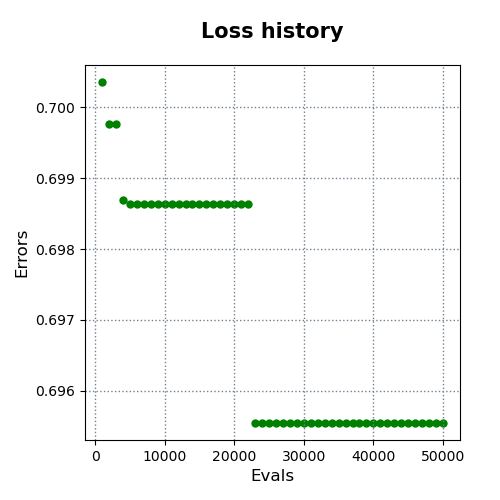

The data file committed next to this chart (first rows):
evals, errors
1000, 0.7004
2000, 0.6998
3000, 0.6998
4000, 0.6987
5000, 0.6986
6000, 0.6986
7000, 0.6986
8000, 0.6986
9000, 0.6986
10000, 0.6986
11000, 0.6986
12000, 0.6986
13000, 0.6986
14000, 0.6986
15000, 0.6986
16000, 0.6986
17000, 0.6986
18000, 0.6986
19000, 0.6986
20000, 0.6986
21000, 0.6986
22000, 0.6986
23000, 0.6955
24000, 0.6955
25000, 0.6955
26000, 0.6955
27000, 0.6955
28000, 0.6955
29000, 0.6955
30000, 0.6955
31000, 0.6955
32000, 0.6955
33000, 0.6955
34000, 0.6955
35000, 0.6955
36000, 0.6955
37000, 0.6955
38000, 0.6955
39000, 0.6955
40000, 0.6955
41000, 0.6955
42000, 0.6955
43000, 0.6955
44000, 0.6955
45000, 0.6955
46000, 0.6955
47000, 0.6955
48000, 0.6955
49000, 0.6955
50000, 0.6955
